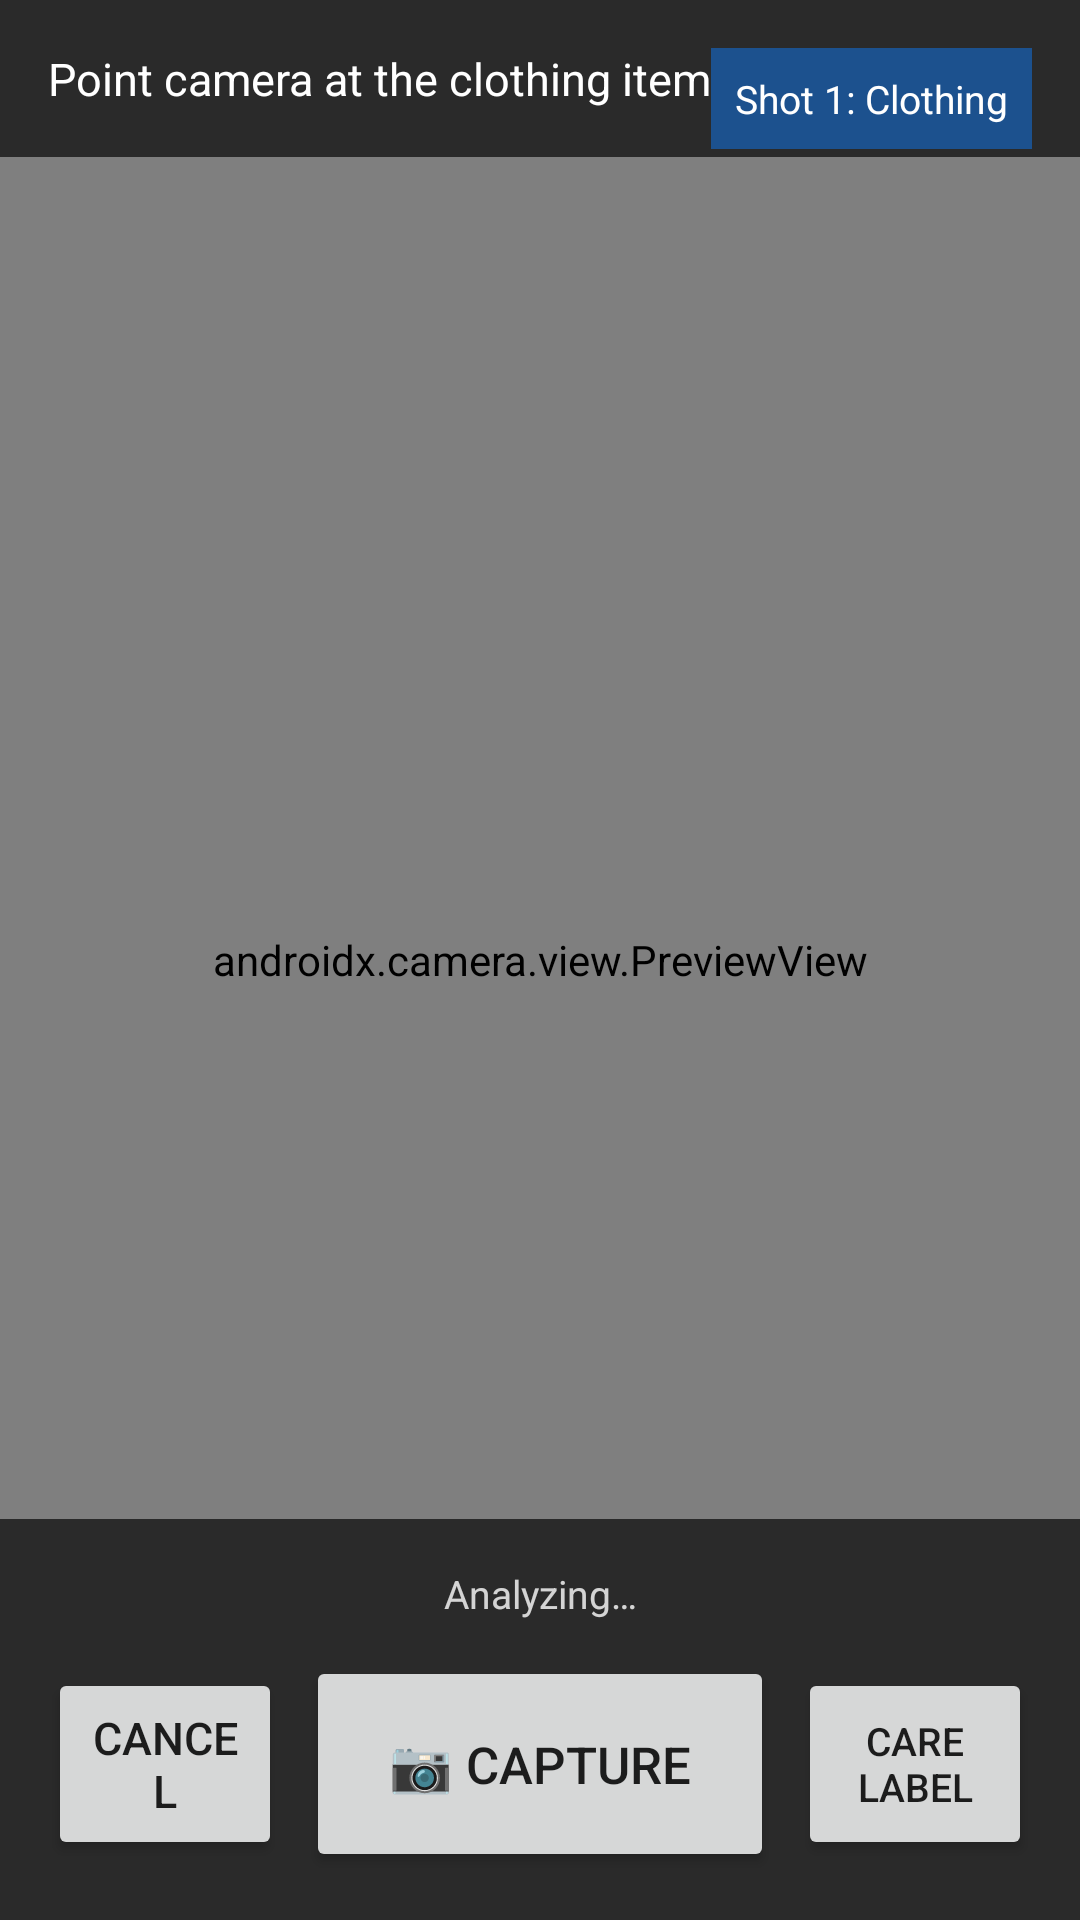

Reconstruct the res/layout file that produces this screen, plus the resources it refers to.
<!-- AndroidManifest.xml: application theme Theme.LexaWEAR -->
<!-- res/layout/fragment_camera.xml -->
<?xml version="1.0" encoding="utf-8"?>
<FrameLayout
    xmlns:android="http://schemas.android.com/apk/res/android"
    android:layout_width="match_parent"
    android:layout_height="match_parent"
    android:background="#000000">

    
    <androidx.camera.view.PreviewView
        android:id="@+id/camera_preview"
        android:layout_width="match_parent"
        android:layout_height="match_parent" />

    
    <TextView
        android:id="@+id/tv_camera_overlay"
        android:layout_width="match_parent"
        android:layout_height="wrap_content"
        android:layout_gravity="top"
        android:background="#AA000000"
        android:textColor="#FFFFFF"
        android:textSize="15sp"
        android:padding="16dp"
        android:text="@string/camera_overlay_clothing"
        android:accessibilityLiveRegion="polite"
        android:contentDescription="@string/camera_overlay_live_description" />

    
    <TextView
        android:id="@+id/tv_camera_mode"
        android:layout_width="wrap_content"
        android:layout_height="wrap_content"
        android:layout_gravity="top|end"
        android:layout_margin="16dp"
        android:background="#AA1565C0"
        android:textColor="#FFFFFF"
        android:textSize="13sp"
        android:padding="8dp"
        android:text="@string/camera_mode_clothing"
        android:contentDescription="@string/camera_mode_current_description" />

    
    <LinearLayout
        android:layout_width="match_parent"
        android:layout_height="wrap_content"
        android:layout_gravity="bottom"
        android:orientation="vertical"
        android:background="#AA000000"
        android:padding="16dp">

        
        <TextView
            android:id="@+id/tv_camera_status"
            android:layout_width="match_parent"
            android:layout_height="wrap_content"
            android:textColor="#CCFFFFFF"
            android:textSize="13sp"
            android:gravity="center"
            android:layout_marginBottom="12dp"
            android:text="@string/camera_analyzing"
            android:accessibilityLiveRegion="polite" />

        
        <LinearLayout
            android:layout_width="match_parent"
            android:layout_height="wrap_content"
            android:orientation="horizontal"
            android:gravity="center">

            
            <Button
                android:id="@+id/btn_camera_cancel"
                android:layout_width="0dp"
                android:layout_height="64dp"
                android:layout_weight="1"
                android:layout_marginEnd="8dp"
                android:text="@string/camera_btn_cancel"
                android:textSize="15sp"
                android:contentDescription="@string/camera_btn_cancel_description" />

            
            <Button
                android:id="@+id/btn_camera_capture"
                android:layout_width="0dp"
                android:layout_height="72dp"
                android:layout_weight="2"
                android:text="@string/camera_btn_capture"
                android:textSize="17sp"
                android:layout_marginEnd="8dp"
                android:contentDescription="@string/camera_btn_capture_description" />

            
            <Button
                android:id="@+id/btn_camera_care"
                android:layout_width="0dp"
                android:layout_height="64dp"
                android:layout_weight="1"
                android:text="@string/camera_btn_care_label"
                android:textSize="13sp"
                android:contentDescription="@string/camera_btn_care_label_description" />

        </LinearLayout>

    </LinearLayout>

</FrameLayout>
<!-- resources referenced by this layout -->
<resources>
  <string name="camera_analyzing">Analyzing…</string>
  <string name="camera_btn_cancel">Cancel</string>
  <string name="camera_btn_cancel_description">Cancel and go back</string>
  <string name="camera_btn_capture">📷  Capture</string>
  <string name="camera_btn_capture_description">Capture image and analyze clothing</string>
  <string name="camera_btn_care_label">Care\nLabel</string>
  <string name="camera_btn_care_label_description">Switch to care label scanning mode</string>
  <string name="camera_mode_clothing">Shot 1: Clothing</string>
  <string name="camera_mode_current_description">Current camera mode</string>
  <string name="camera_overlay_clothing">Point camera at the clothing item</string>
  <string name="camera_overlay_live_description">Live recognition results</string>
  <style name="Theme.LexaWEAR" parent="Theme.MaterialComponents.DayNight.NoActionBar">
          <item name="colorPrimary">#1565C0</item>
          <item name="colorPrimaryVariant">#003c8f</item>
          <item name="colorOnPrimary">#FFFFFF</item>
      </style>
</resources>
